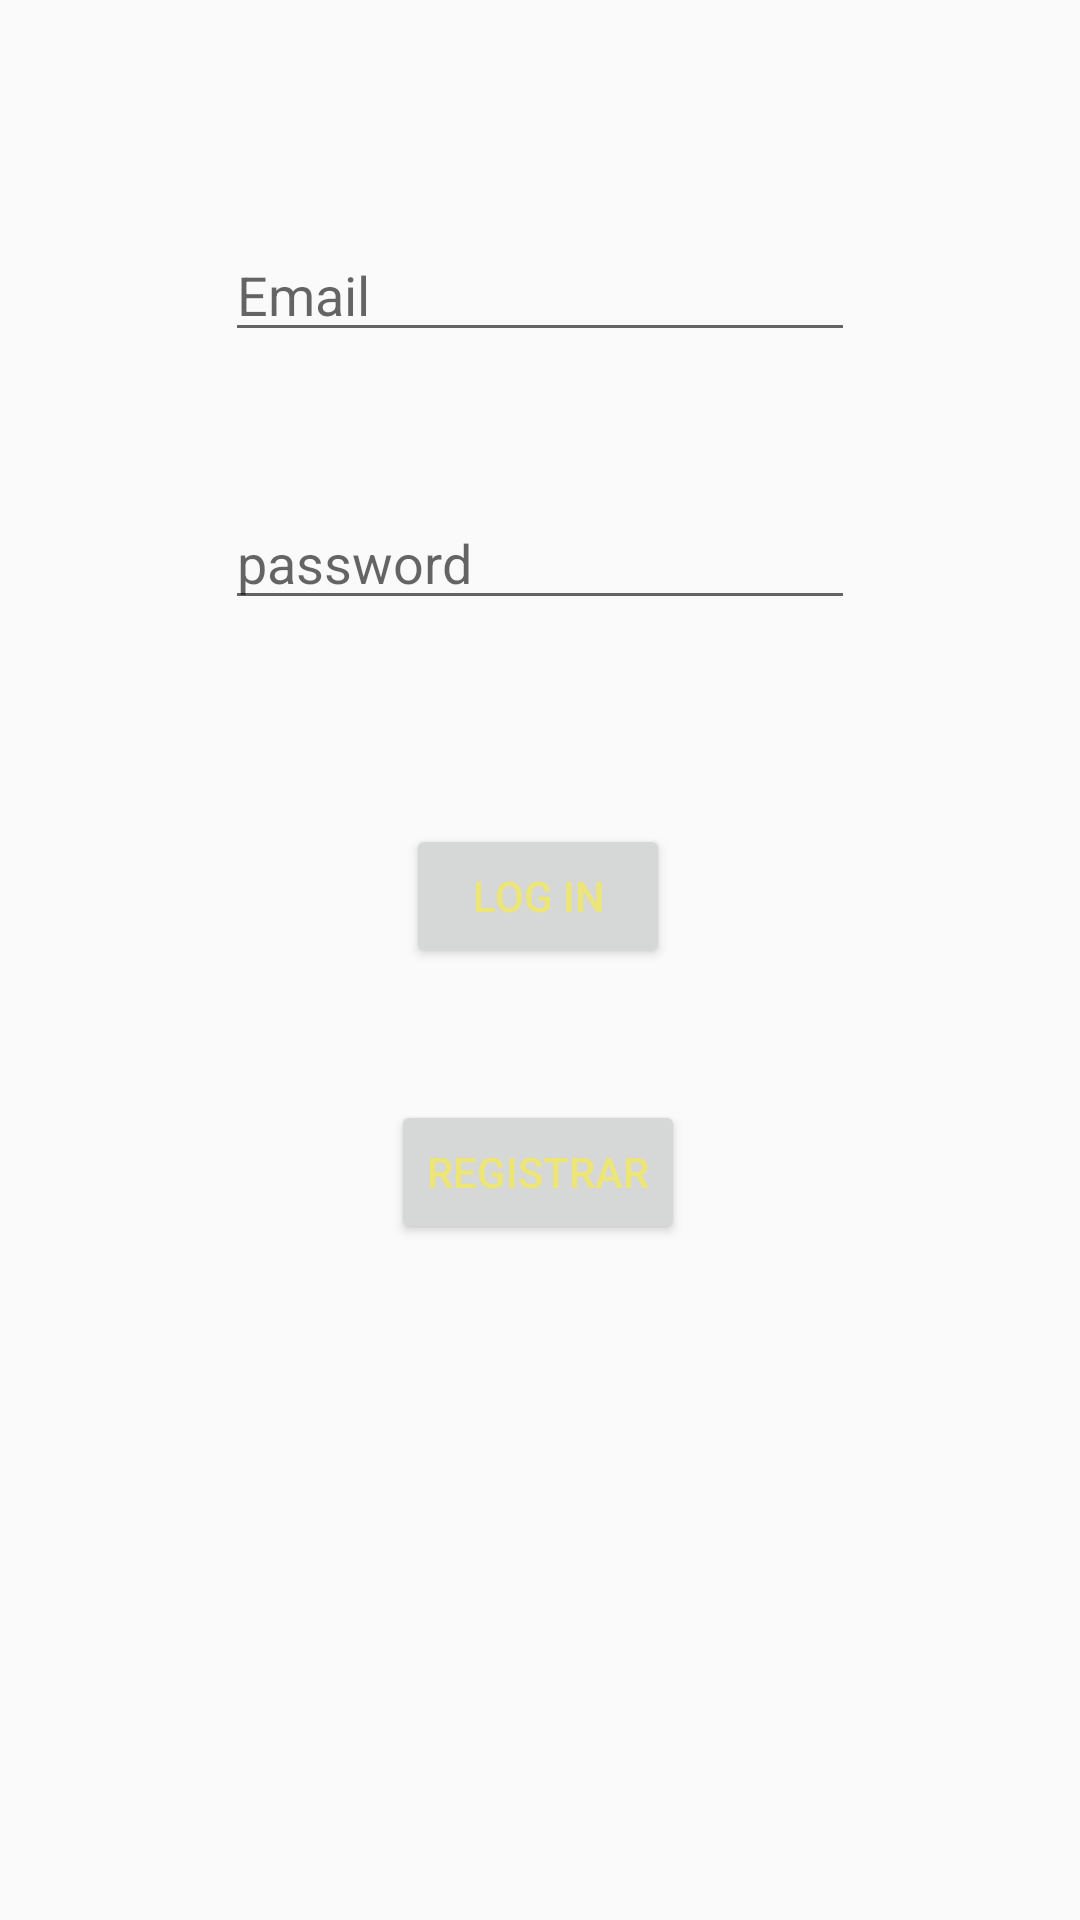

Layout XML and referenced resources for this Android screen:
<!-- AndroidManifest.xml: application theme AppTheme -->
<!-- res/layout/activity_main.xml -->
<?xml version="1.0" encoding="utf-8"?>
<androidx.constraintlayout.widget.ConstraintLayout xmlns:android="http://schemas.android.com/apk/res/android"
    xmlns:app="http://schemas.android.com/apk/res-auto"
    xmlns:tools="http://schemas.android.com/tools"
    android:layout_width="match_parent"
    android:layout_height="match_parent"
    tools:context=".MainActivity">

    <EditText
        android:id="@+id/etMail"
        android:layout_width="wrap_content"
        android:layout_height="wrap_content"
        android:layout_marginTop="76dp"
        android:ems="10"
        android:hint="@string/email"
        android:inputType="textEmailAddress"
        app:layout_constraintEnd_toEndOf="parent"
        app:layout_constraintStart_toStartOf="parent"
        app:layout_constraintTop_toTopOf="parent" />

    <EditText
        android:id="@+id/etPassword"
        android:layout_width="wrap_content"
        android:layout_height="wrap_content"
        android:layout_marginTop="48dp"
        android:ems="10"
        android:hint="@string/password"
        android:inputType="textPassword"
        app:layout_constraintEnd_toEndOf="parent"
        app:layout_constraintStart_toStartOf="parent"
        app:layout_constraintTop_toBottomOf="@+id/etMail" />

    <Button
        android:id="@+id/buttonLogin"
        android:layout_width="wrap_content"
        android:layout_height="wrap_content"
        android:layout_marginTop="68dp"
        android:onClick="login"
        android:text="@string/login"
        app:layout_constraintEnd_toEndOf="parent"
        app:layout_constraintHorizontal_bias="0.498"
        app:layout_constraintStart_toStartOf="parent"
        app:layout_constraintTop_toBottomOf="@+id/etPassword" />

    <Button
        android:id="@+id/buttonRegistrar"
        android:layout_width="wrap_content"
        android:layout_height="wrap_content"
        android:layout_marginTop="44dp"
        android:onClick="registrarUsuario"
        android:text="@string/registrar"
        app:layout_constraintEnd_toEndOf="parent"
        app:layout_constraintHorizontal_bias="0.498"
        app:layout_constraintStart_toStartOf="parent"
        app:layout_constraintTop_toBottomOf="@+id/buttonLogin" />
</androidx.constraintlayout.widget.ConstraintLayout>
<!-- resources referenced by this layout -->
<resources>
  <string name="email">Email</string>
  <string name="login">Log in</string>
  <string name="password">password</string>
  <string name="registrar">registrar</string>
  <style name="AppTheme" parent="Theme.AppCompat.Light.NoActionBar">
          
          <item name="colorPrimary">@color/colorPrimary</item>
          <item name="colorPrimaryDark">@color/colorPrimaryDark</item>
          <item name="colorAccent">@color/colorAccent</item>
          <item name="android:color">@color/colorPrimary</item>
          <item name="android:textColor">@color/colorPrimary</item>
      </style>
  <color name="colorPrimary">#ede576</color>
  <color name="colorPrimaryDark">#74743b</color>
  <color name="colorAccent">#ffb3b3</color>
</resources>
